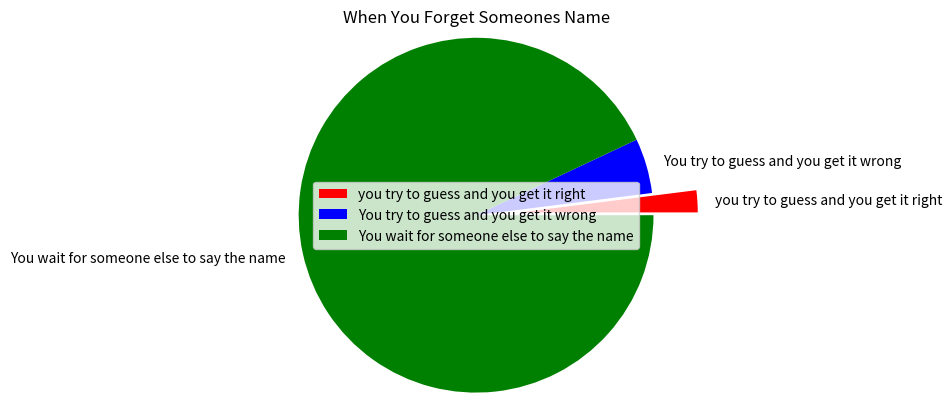

Python code for this plot:
# name = "Johnathon"
# print ("Hello, " + name + ".")
# 
# print ("")
# 
# print ("I can count to a thousand by fives. Watch me count.")
# 
# i = 0
# 
# while(i <= 1000):
#     print (i)
#     i += 5
# import matplotlib.pyplot as plt
# 
# x1 = [2, 3, 4, 5]
# y1 = [9, 4, 3, 2]
# x2 = [11, 20, 30, 50]
# y2 = [20, 30, 50, 60]
# 
# fig, (ax1, ax2)  = plt.subplots(1,2)
# 
# plt.title('Problem 5 Figure Title')
# 
# ax1.set_xlabel('problem 5 x1 data')
# ax1.set_ylabel('problem 5 y1 data')
# 
# ax1.plot(x1,y1, color = 'red', linestyle='dashdot',linewidth=1, marker='o')
# ax2.plot(x2,y2, label = 'x2,y2', color = 'red', linestyle='solid', marker='o')
# ax2.plot(y1,y2, label = 'y1,y2', color='yellow', linestyle='dashdot', marker='o' )
# 
# ax2.set_xlabel('problem 5 x2 data')
# ax2.set_ylabel('problem 5 y2 data')
# 
# ax1.legend()
# ax2.legend()
# plt.tight_layout
# 
# plt.show()
import matplotlib.pyplot as plt

activities = ['you try to guess and you get it right', 'You try to guess and you get it wrong', 'You wait for someone else to say the name']
Percents = [2, 5, 93]

sector_color = ['r', 'b', 'g']

fig, ax = plt.subplots(1, 1)

ax.pie(Percents, labels=activities, colors=sector_color, explode=[0.3,0,0], radius=1.2)

ax.set_title('When You Forget Someones Name')

ax.legend()

plt.show()




    
    